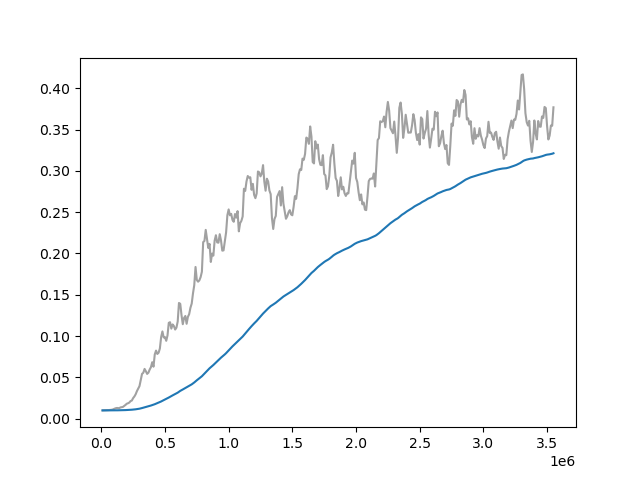

Values plotted in this chart, from the file beside it:
Wall time, Step, Value
1712930343, 10000, 0.01005
1712930385, 20000, 0.01011
1712930425, 30000, 0.01023
1712930465, 40000, 0.01011
1712930506, 50000, 0.01018
1712930546, 60000, 0.01046
1712930587, 70000, 0.01061
1712930627, 80000, 0.01076
1712930671, 90000, 0.01114
1712930716, 100000, 0.01183
1712930763, 110000, 0.0125
1712930810, 120000, 0.01294
1712930858, 130000, 0.01296
1712930907, 140000, 0.01269
1712930956, 150000, 0.01363
1712931004, 160000, 0.01393
1712931055, 170000, 0.01427
1712931099, 180000, 0.0154
1712931142, 190000, 0.01665
1712931184, 200000, 0.01811
1712931226, 210000, 0.0187
1712931267, 220000, 0.01953
1712931308, 230000, 0.02133
1712931350, 240000, 0.02198
1712931392, 250000, 0.02491
1712931433, 260000, 0.02691
1712931474, 270000, 0.02959
1712931515, 280000, 0.03343
1712931556, 290000, 0.03646
1712931598, 300000, 0.03945
1712931639, 310000, 0.04704
1712931680, 320000, 0.05428
1712931721, 330000, 0.05564
1712931764, 340000, 0.06027
1712931804, 350000, 0.0575
1712931846, 360000, 0.05424
1712931887, 370000, 0.0557
1712931929, 380000, 0.05949
1712931967, 390000, 0.06242
1712932009, 400000, 0.06841
1712932050, 410000, 0.06294
1712932092, 420000, 0.07786
1712932133, 430000, 0.08244
1712932175, 440000, 0.07838
1712932216, 450000, 0.07986
1712932258, 460000, 0.08495
1712932298, 470000, 0.09879
1712932340, 480000, 0.1057
1712932381, 490000, 0.09835
1712932422, 500000, 0.09877
1712932464, 510000, 0.09429
1712932505, 520000, 0.1008
1712932546, 530000, 0.116
1712932588, 540000, 0.1168
1712932629, 550000, 0.109
1712932671, 560000, 0.1141
1712932712, 570000, 0.1122
1712932754, 580000, 0.1079
1712932795, 590000, 0.1102
1712932837, 600000, 0.1176
... 295 more rows
